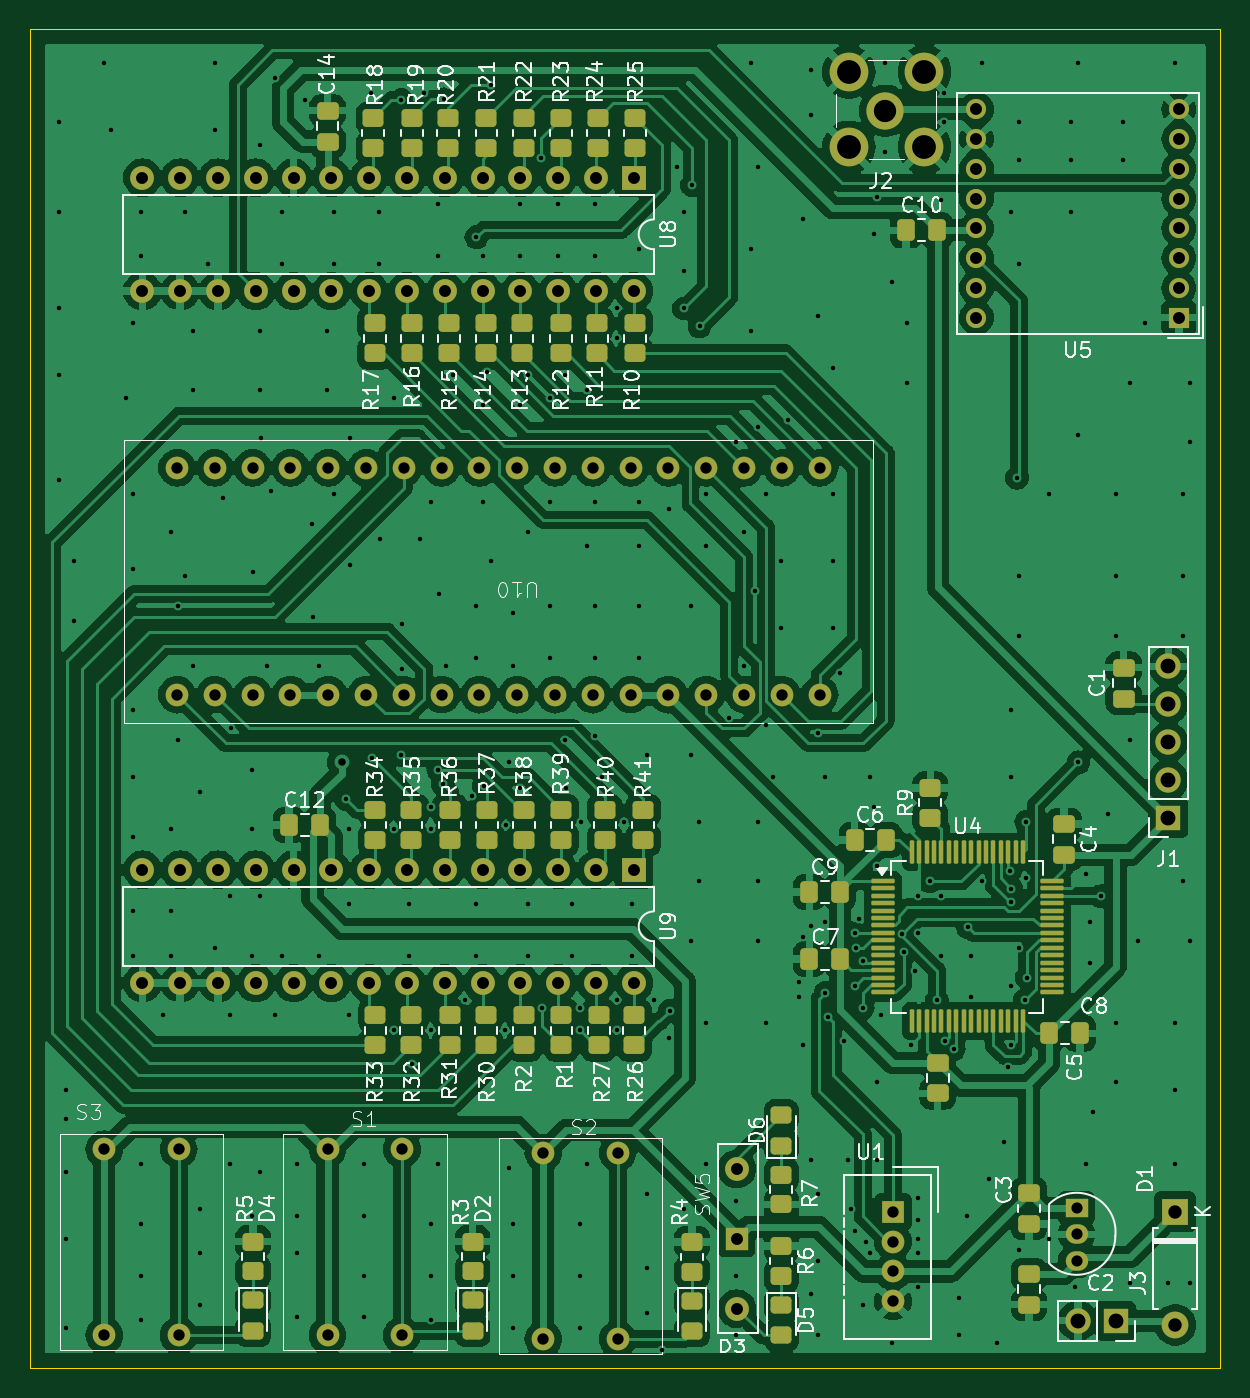
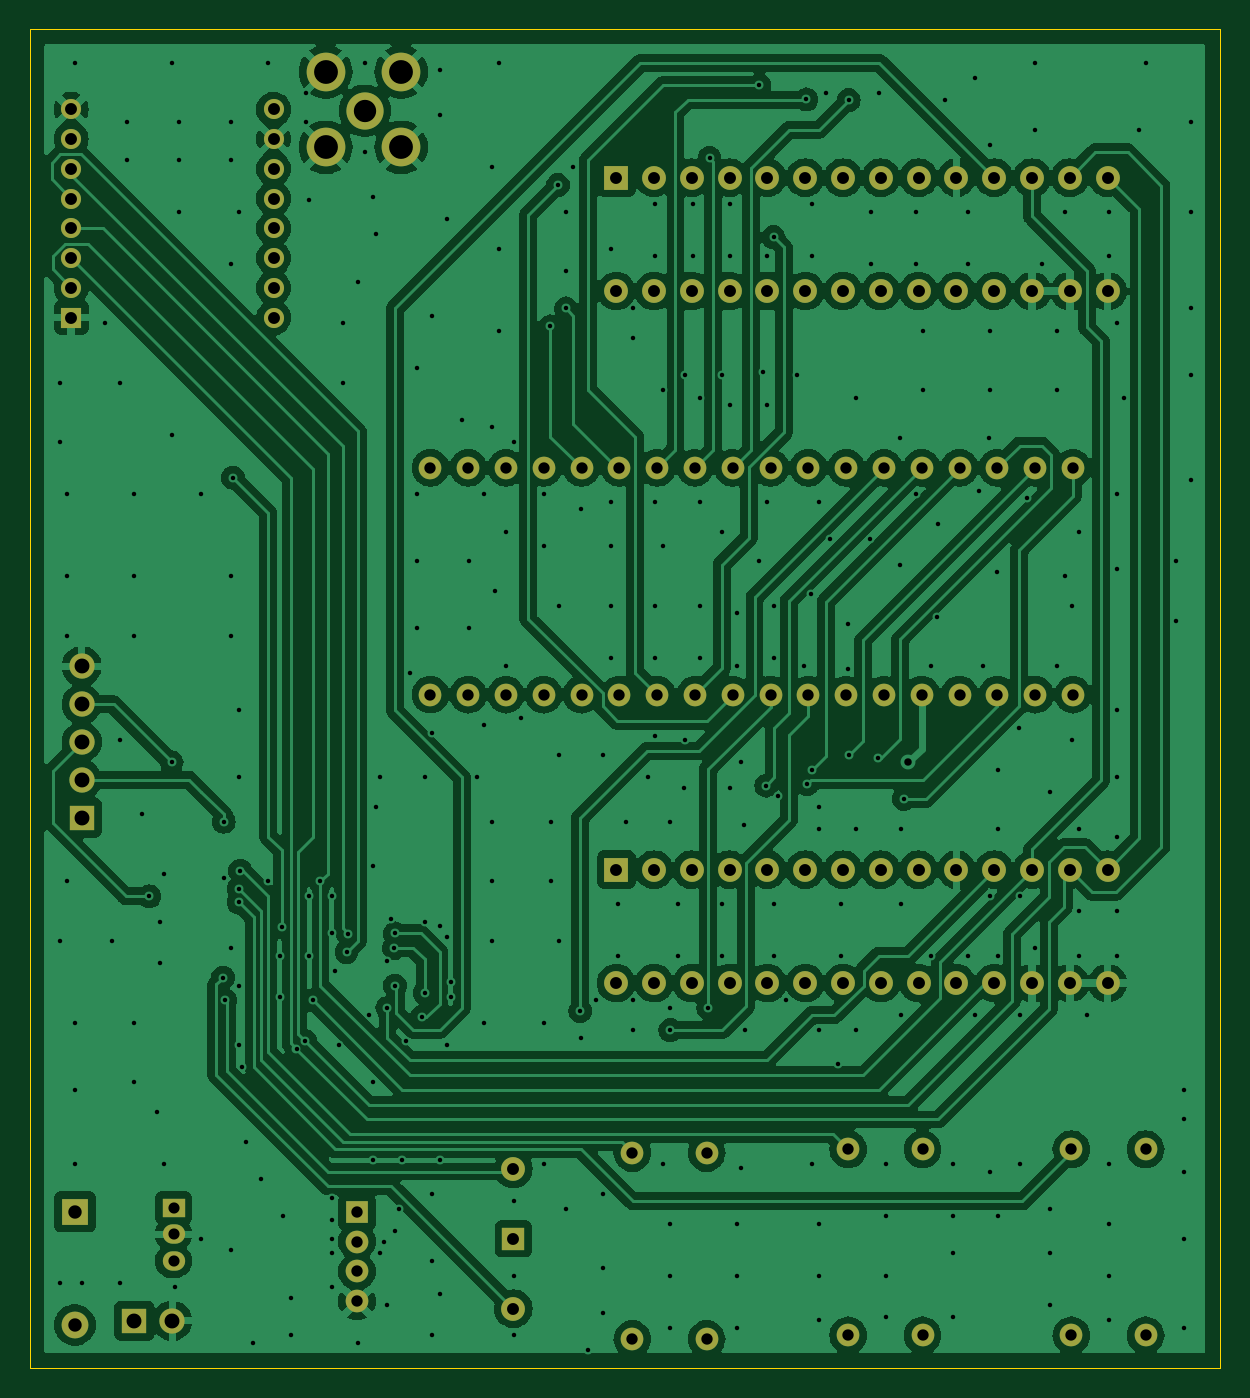
Circuit board: 11 layer files. Board 80.0 x 90.0 mm.
- bottom_copper: controller-B_Cu.gbr (265728 bytes)
- bottom_mask: controller-B_Mask.gbr (4863 bytes)
- paste: controller-B_Paste.gbr (453 bytes)
- bottom_silk: controller-B_Silkscreen.gbr (454 bytes)
- outline: controller-Edge_Cuts.gbr (607 bytes)
- top_copper: controller-F_Cu.gbr (368345 bytes)
- top_mask: controller-F_Mask.gbr (12180 bytes)
- paste: controller-F_Paste.gbr (7745 bytes)
- top_silk: controller-F_Silkscreen.gbr (112410 bytes)
- drill: controller-NPTH.drl (265 bytes)
- drill: controller-PTH.drl (9294 bytes)

=== bottom_copper: controller-B_Cu.gbr (265728 bytes, source omitted) ===
=== bottom_mask: controller-B_Mask.gbr ===
%TF.GenerationSoftware,KiCad,Pcbnew,8.0.3*%
%TF.CreationDate,2024-08-01T08:19:37+01:00*%
%TF.ProjectId,controller,636f6e74-726f-46c6-9c65-722e6b696361,rev?*%
%TF.SameCoordinates,Original*%
%TF.FileFunction,Soldermask,Bot*%
%TF.FilePolarity,Negative*%
%FSLAX46Y46*%
G04 Gerber Fmt 4.6, Leading zero omitted, Abs format (unit mm)*
G04 Created by KiCad (PCBNEW 8.0.3) date 2024-08-01 08:19:37*
%MOMM*%
%LPD*%
G01*
G04 APERTURE LIST*
%ADD10R,1.700000X1.700000*%
%ADD11O,1.700000X1.700000*%
%ADD12R,1.500000X1.300000*%
%ADD13O,1.500000X1.300000*%
%ADD14C,2.600000*%
%ADD15C,2.500000*%
%ADD16R,1.524000X1.524000*%
%ADD17C,1.524000*%
%ADD18R,1.350000X1.350000*%
%ADD19C,1.350000*%
%ADD20R,1.600000X1.600000*%
%ADD21O,1.600000X1.600000*%
%ADD22R,1.500000X1.500000*%
%ADD23C,1.600000*%
%ADD24R,1.800000X1.800000*%
%ADD25O,1.800000X1.800000*%
G04 APERTURE END LIST*
D10*
%TO.C,J1*%
X166545000Y-100215000D03*
D11*
X166545000Y-97675000D03*
X166545000Y-95135000D03*
X166545000Y-92595000D03*
X166545000Y-90055000D03*
%TD*%
D12*
%TO.C,U6*%
X160373000Y-126445000D03*
D13*
X160373000Y-128223000D03*
X160373000Y-130001000D03*
%TD*%
D14*
%TO.C,J2*%
X150152500Y-55180000D03*
X150152500Y-50100000D03*
X145072500Y-55180000D03*
X145072500Y-50100000D03*
D15*
X147512500Y-52715000D03*
%TD*%
D16*
%TO.C,U1*%
X148045000Y-126715000D03*
D17*
X148045000Y-128715000D03*
X148045000Y-130715000D03*
X148045000Y-132715000D03*
%TD*%
D18*
%TO.C,U5*%
X167252500Y-66622500D03*
D19*
X167252500Y-64622500D03*
X167252500Y-62622500D03*
X167252500Y-60622500D03*
X167252500Y-58622500D03*
X167252500Y-56622500D03*
X167252500Y-54622500D03*
X167252500Y-52622500D03*
X153652500Y-52622500D03*
X153652500Y-54622500D03*
X153652500Y-56622500D03*
X153652500Y-58622500D03*
X153652500Y-60622500D03*
X153652500Y-62622500D03*
X153652500Y-64622500D03*
X153652500Y-66622500D03*
%TD*%
D17*
%TO.C,S2*%
X129545000Y-122750000D03*
X129545000Y-135250000D03*
X124545000Y-122750000D03*
X124545000Y-135250000D03*
%TD*%
D20*
%TO.C,U9*%
X130625000Y-103715000D03*
D21*
X128085000Y-103715000D03*
X125545000Y-103715000D03*
X123005000Y-103715000D03*
X120465000Y-103715000D03*
X117925000Y-103715000D03*
X115385000Y-103715000D03*
X112845000Y-103715000D03*
X110305000Y-103715000D03*
X107765000Y-103715000D03*
X105225000Y-103715000D03*
X102685000Y-103715000D03*
X100145000Y-103715000D03*
X97605000Y-103715000D03*
X97605000Y-111335000D03*
X100145000Y-111335000D03*
X102685000Y-111335000D03*
X105225000Y-111335000D03*
X107765000Y-111335000D03*
X110305000Y-111335000D03*
X112845000Y-111335000D03*
X115385000Y-111335000D03*
X117925000Y-111335000D03*
X120465000Y-111335000D03*
X123005000Y-111335000D03*
X125545000Y-111335000D03*
X128085000Y-111335000D03*
X130625000Y-111335000D03*
%TD*%
D17*
%TO.C,U10*%
X143115000Y-76715000D03*
X140575000Y-76715000D03*
X138035000Y-76715000D03*
X135495000Y-76715000D03*
X132955000Y-76715000D03*
X130415000Y-76715000D03*
X127875000Y-76715000D03*
X125335000Y-76715000D03*
X122795000Y-76715000D03*
X120255000Y-76715000D03*
X117715000Y-76715000D03*
X115175000Y-76715000D03*
X112635000Y-76715000D03*
X110095000Y-76715000D03*
X107555000Y-76715000D03*
X105015000Y-76715000D03*
X102475000Y-76715000D03*
X99935000Y-76715000D03*
X99935000Y-91955000D03*
X102475000Y-91955000D03*
X105015000Y-91955000D03*
X107555000Y-91955000D03*
X110095000Y-91955000D03*
X112635000Y-91955000D03*
X115175000Y-91955000D03*
X117715000Y-91955000D03*
X120255000Y-91955000D03*
X122795000Y-91955000D03*
X125335000Y-91955000D03*
X127875000Y-91955000D03*
X130415000Y-91955000D03*
X132955000Y-91955000D03*
X135495000Y-91955000D03*
X138035000Y-91955000D03*
X140575000Y-91955000D03*
X143115000Y-91955000D03*
%TD*%
D22*
%TO.C,SW5*%
X137545000Y-128516000D03*
D23*
X137545000Y-133215000D03*
X137545000Y-123817000D03*
%TD*%
D24*
%TO.C,D1*%
X167000000Y-126690000D03*
D25*
X167000000Y-134310000D03*
%TD*%
D20*
%TO.C,U8*%
X130625000Y-57215000D03*
D21*
X128085000Y-57215000D03*
X125545000Y-57215000D03*
X123005000Y-57215000D03*
X120465000Y-57215000D03*
X117925000Y-57215000D03*
X115385000Y-57215000D03*
X112845000Y-57215000D03*
X110305000Y-57215000D03*
X107765000Y-57215000D03*
X105225000Y-57215000D03*
X102685000Y-57215000D03*
X100145000Y-57215000D03*
X97605000Y-57215000D03*
X97605000Y-64835000D03*
X100145000Y-64835000D03*
X102685000Y-64835000D03*
X105225000Y-64835000D03*
X107765000Y-64835000D03*
X110305000Y-64835000D03*
X112845000Y-64835000D03*
X115385000Y-64835000D03*
X117925000Y-64835000D03*
X120465000Y-64835000D03*
X123005000Y-64835000D03*
X125545000Y-64835000D03*
X128085000Y-64835000D03*
X130625000Y-64835000D03*
%TD*%
D17*
%TO.C,S3*%
X100045000Y-122500000D03*
X100045000Y-135000000D03*
X95045000Y-122500000D03*
X95045000Y-135000000D03*
%TD*%
%TO.C,S1*%
X115045000Y-122500000D03*
X115045000Y-135000000D03*
X110045000Y-122500000D03*
X110045000Y-135000000D03*
%TD*%
D10*
%TO.C,J3*%
X163000000Y-134025000D03*
D11*
X160460000Y-134025000D03*
%TD*%
M02*

=== paste: controller-B_Paste.gbr ===
%TF.GenerationSoftware,KiCad,Pcbnew,8.0.3*%
%TF.CreationDate,2024-08-01T08:19:37+01:00*%
%TF.ProjectId,controller,636f6e74-726f-46c6-9c65-722e6b696361,rev?*%
%TF.SameCoordinates,Original*%
%TF.FileFunction,Paste,Bot*%
%TF.FilePolarity,Positive*%
%FSLAX46Y46*%
G04 Gerber Fmt 4.6, Leading zero omitted, Abs format (unit mm)*
G04 Created by KiCad (PCBNEW 8.0.3) date 2024-08-01 08:19:37*
%MOMM*%
%LPD*%
G01*
G04 APERTURE LIST*
G04 APERTURE END LIST*
M02*

=== bottom_silk: controller-B_Silkscreen.gbr ===
%TF.GenerationSoftware,KiCad,Pcbnew,8.0.3*%
%TF.CreationDate,2024-08-01T08:19:37+01:00*%
%TF.ProjectId,controller,636f6e74-726f-46c6-9c65-722e6b696361,rev?*%
%TF.SameCoordinates,Original*%
%TF.FileFunction,Legend,Bot*%
%TF.FilePolarity,Positive*%
%FSLAX46Y46*%
G04 Gerber Fmt 4.6, Leading zero omitted, Abs format (unit mm)*
G04 Created by KiCad (PCBNEW 8.0.3) date 2024-08-01 08:19:37*
%MOMM*%
%LPD*%
G01*
G04 APERTURE LIST*
G04 APERTURE END LIST*
M02*

=== outline: controller-Edge_Cuts.gbr ===
%TF.GenerationSoftware,KiCad,Pcbnew,8.0.3*%
%TF.CreationDate,2024-08-01T08:19:37+01:00*%
%TF.ProjectId,controller,636f6e74-726f-46c6-9c65-722e6b696361,rev?*%
%TF.SameCoordinates,Original*%
%TF.FileFunction,Profile,NP*%
%FSLAX46Y46*%
G04 Gerber Fmt 4.6, Leading zero omitted, Abs format (unit mm)*
G04 Created by KiCad (PCBNEW 8.0.3) date 2024-08-01 08:19:37*
%MOMM*%
%LPD*%
G01*
G04 APERTURE LIST*
%TA.AperFunction,Profile*%
%ADD10C,0.050000*%
%TD*%
G04 APERTURE END LIST*
D10*
X90045000Y-47215000D02*
X170045000Y-47215000D01*
X170045000Y-137215000D01*
X90045000Y-137215000D01*
X90045000Y-47215000D01*
M02*

=== top_copper: controller-F_Cu.gbr (368345 bytes, source omitted) ===
=== top_mask: controller-F_Mask.gbr (12180 bytes, source omitted) ===
=== paste: controller-F_Paste.gbr (7745 bytes, source omitted) ===
=== top_silk: controller-F_Silkscreen.gbr (112410 bytes, source omitted) ===
=== drill: controller-NPTH.drl ===
M48
; DRILL file {KiCad 8.0.3} date 2024-08-01T08:19:46+0100
; FORMAT={-:-/ absolute / inch / decimal}
; #@! TF.CreationDate,2024-08-01T08:19:46+01:00
; #@! TF.GenerationSoftware,Kicad,Pcbnew,8.0.3
; #@! TF.FileFunction,NonPlated,1,2,NPTH
FMAT,2
INCH
%
G90
G05
M30

=== drill: controller-PTH.drl (9294 bytes, source omitted) ===
